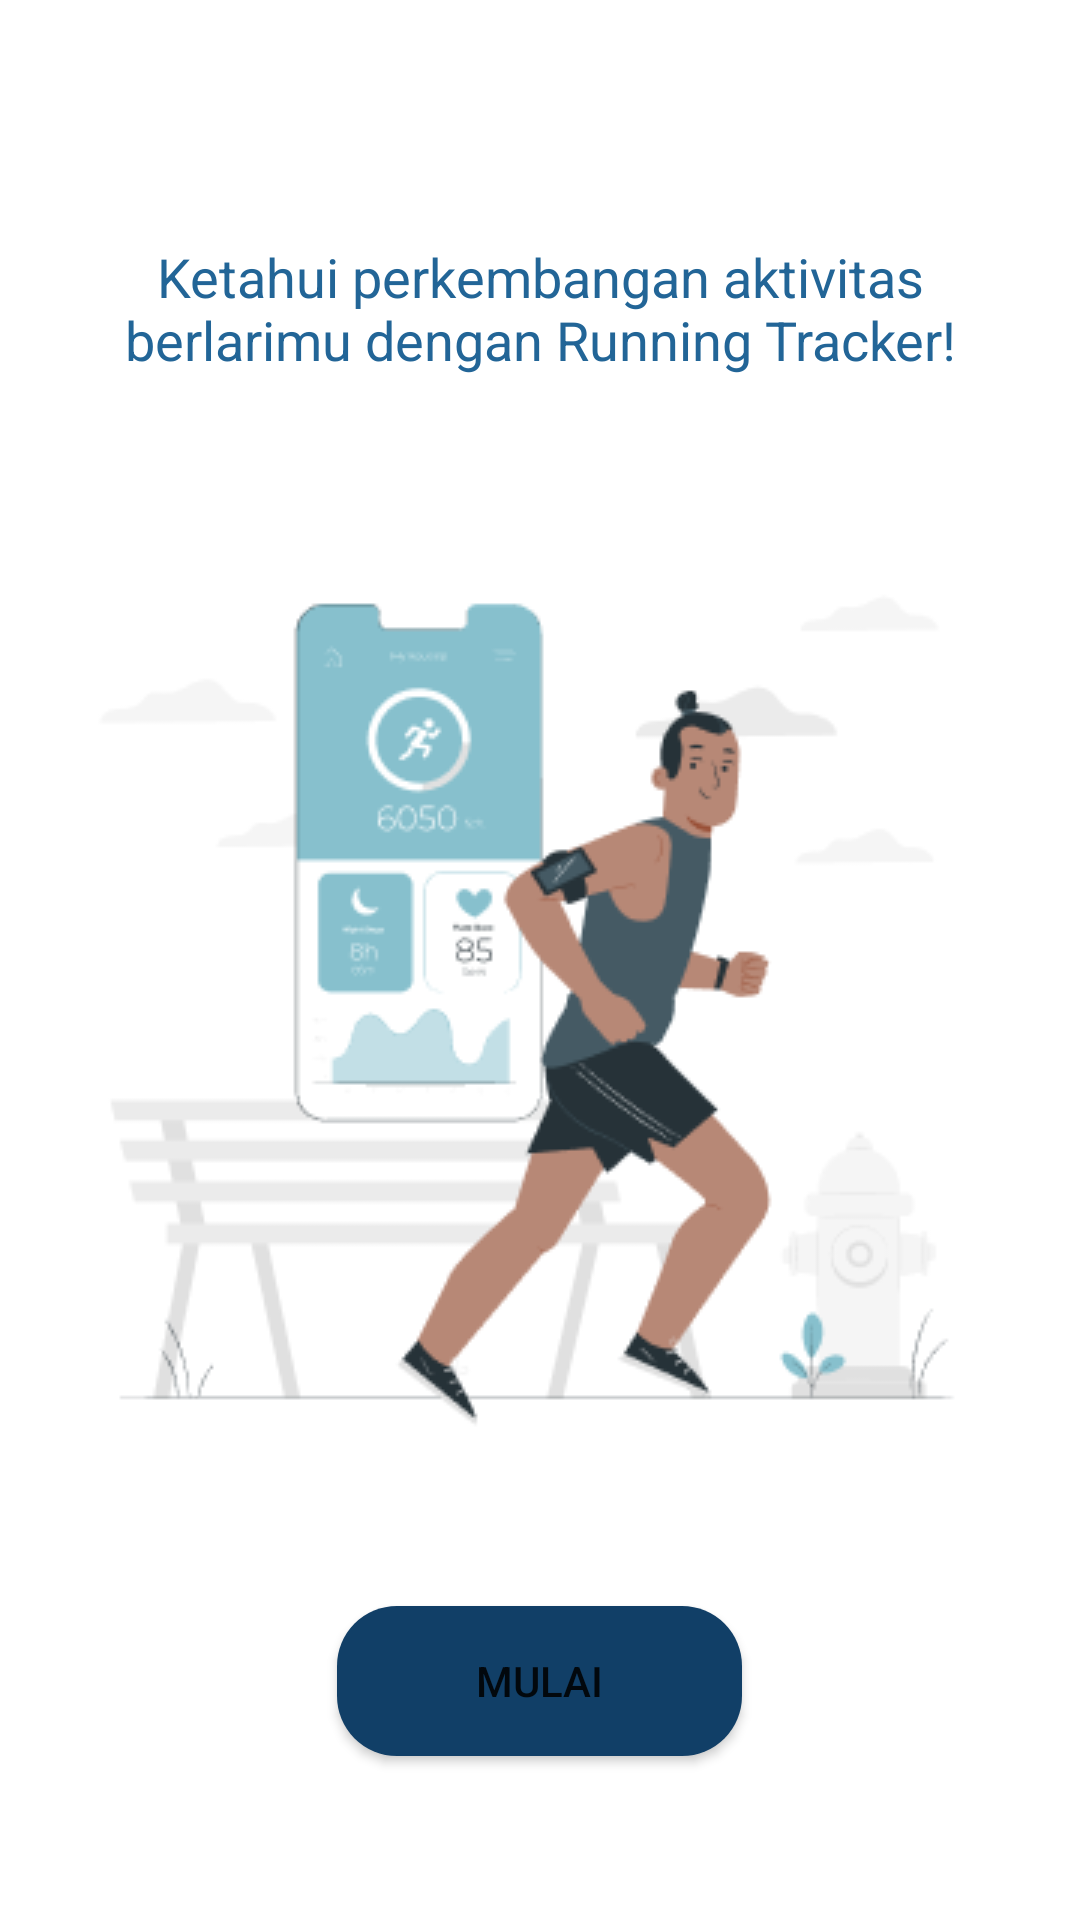

The Android layout XML behind this screen, and the referenced resources:
<!-- AndroidManifest.xml: application theme Theme.RunningTrackerApp -->
<!-- res/layout/activity_onboard.xml -->
<?xml version="1.0" encoding="utf-8"?>
<RelativeLayout
    xmlns:android="http://schemas.android.com/apk/res/android"
    xmlns:app="http://schemas.android.com/apk/res-auto"
    android:layout_width="match_parent"
    android:layout_height="match_parent"
    android:layout_margin="16dp"
    android:layout_gravity="center"
    android:orientation="vertical">

    <ImageView
        android:id="@+id/onboard_image"
        android:layout_centerHorizontal="true"
        android:layout_width="wrap_content"
        android:layout_height="wrap_content"
        android:layout_below="@+id/onboard_title"
        android:background="@drawable/ic_onboard_image" />

    <TextView
        android:id="@+id/onboard_title"
        android:layout_centerHorizontal="true"
        android:textAlignment="center"
        android:gravity="center"
        android:layout_width="300dp"
        android:layout_height="wrap_content"
        android:layout_marginTop="80dp"
        android:layout_marginBottom="45dp"
        android:text="@string/onboard_text"
        android:textAppearance="@style/onboard_style" />

    <Button
        android:id="@+id/onboard_button"
        android:layout_centerHorizontal="true"
        android:layout_width="135dp"
        android:layout_height="50dp"
        android:layout_marginTop="45dp"
        android:layout_below="@+id/onboard_image"
        android:background="@drawable/onboard_button"
        android:text="@string/mulai"
        android:onClick="loginMenu"/>
</RelativeLayout>
<!-- resources referenced by this layout -->
<resources>
  <!-- drawable ic_onboard_image: png bitmap (drawable, 22801 bytes) -->
  <!-- drawable onboard_button (drawable) -->
  <?xml version="1.0" encoding="utf-8"?>
  <shape xmlns:android="http://schemas.android.com/apk/res/android">
      <corners android:radius="20dp"/>
      <solid android:color="@color/satu"/>
  </shape>
  <string name="mulai">Mulai</string>
  <string name="onboard_text">Ketahui perkembangan aktivitas berlarimu dengan Running Tracker!</string>
  <style name="onboard_style">
          <item name="android:textSize">18sp</item>
          <item name="android:textColor">#226597</item>
      </style>
  <style name="Theme.RunningTrackerApp" parent="Theme.MaterialComponents.DayNight.NoActionBar">
          
          <item name="colorPrimary">#113F67</item>
          <item name="colorOnPrimary">#F3F9FB</item>
  
          
          <item name="colorSecondary">#226597</item>
          <item name="colorSecondaryVariant">#87C0CD</item>
  
          
          <item name="android:statusBarColor" tools:targetApi="l">?attr/colorPrimaryVariant</item>
      </style>
  <color name="satu">#113F67</color>
</resources>
